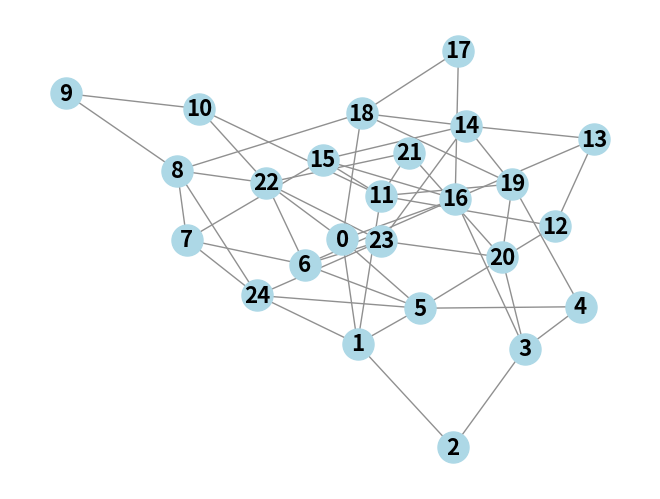

Generate this figure with matplotlib:
import matplotlib.pyplot as plt
import networkx as nx
import random

class Graph:
    def __init__(self, Nodes=None, is_directed=False, num_vertices=0):
        self.nodes = self.__get_nodes(Nodes, num_vertices)
        self.adj_list = {}
        self.is_directed = is_directed

        for node in self.nodes:
            self.adj_list[node] = []

    def __get_nodes(self, Nodes, num_vertices):
        if Nodes is not None:
            return Nodes
        return self.__generate_nodes(num_vertices)

    def __generate_nodes(self, num_vertices):
        nodes = []
        for i in range(num_vertices):
            nodes.append(i)
        return nodes

    def add_edge(self, v, e):
        self.adj_list[v].append(e)
        if not self.is_directed:
            self.adj_list[e].append(v)

    def degree_vertex(self, node):
        degree = len(self.adj_list[node])
        return degree

    def print_adj(self):
        for node in self.nodes:
            print(node, ":", self.adj_list[node])

    def remove_edge(self, v, e):
        if e in self.adj_list[v]:
            self.adj_list[v].remove(e)
        if not self.is_directed:
            if v in self.adj_list[e]:
                self.adj_list[e].remove(v)

    def remove_vertex(self, node):
        if node in self.adj_list:
            # Remove all edges from other vertices to this node
            for adjacent in list(self.adj_list[node]):
                self.adj_list[adjacent].remove(node)
            # Finally, remove the vertex itself
            del self.adj_list[node]
            self.nodes.remove(node)

    def generate_connected_graph(self):
        # Ensure the graph is not empty
        if len(self.nodes) == 0:
            return
        for i in range(len(self.nodes) - 1):
            self.add_edge(self.nodes[i], self.nodes[i + 1])
        for i in range(len(self.nodes)):
            for j in range(i + 2, len(self.nodes)):
                if random.random() < 0.1:
                    self.add_edge(self.nodes[i], self.nodes[j])

    def visualize_graph(self):
        G = nx.DiGraph() if self.is_directed else nx.Graph()
        for node in self.nodes:
            G.add_node(node)
        for node, edges in self.adj_list.items():
            for edge in edges:
                G.add_edge(node, edge)

        pos = nx.spring_layout(G)
        nx.draw(G, pos, with_labels=True, node_color='lightblue', edge_color='#909090', node_size=500, font_size=16, font_weight='bold')
        plt.show()


# graph = Graph(nodes, is_directed=False)
graph = Graph(None, is_directed=False, num_vertices=25)
graph.generate_connected_graph()
graph.print_adj()
graph.visualize_graph()
